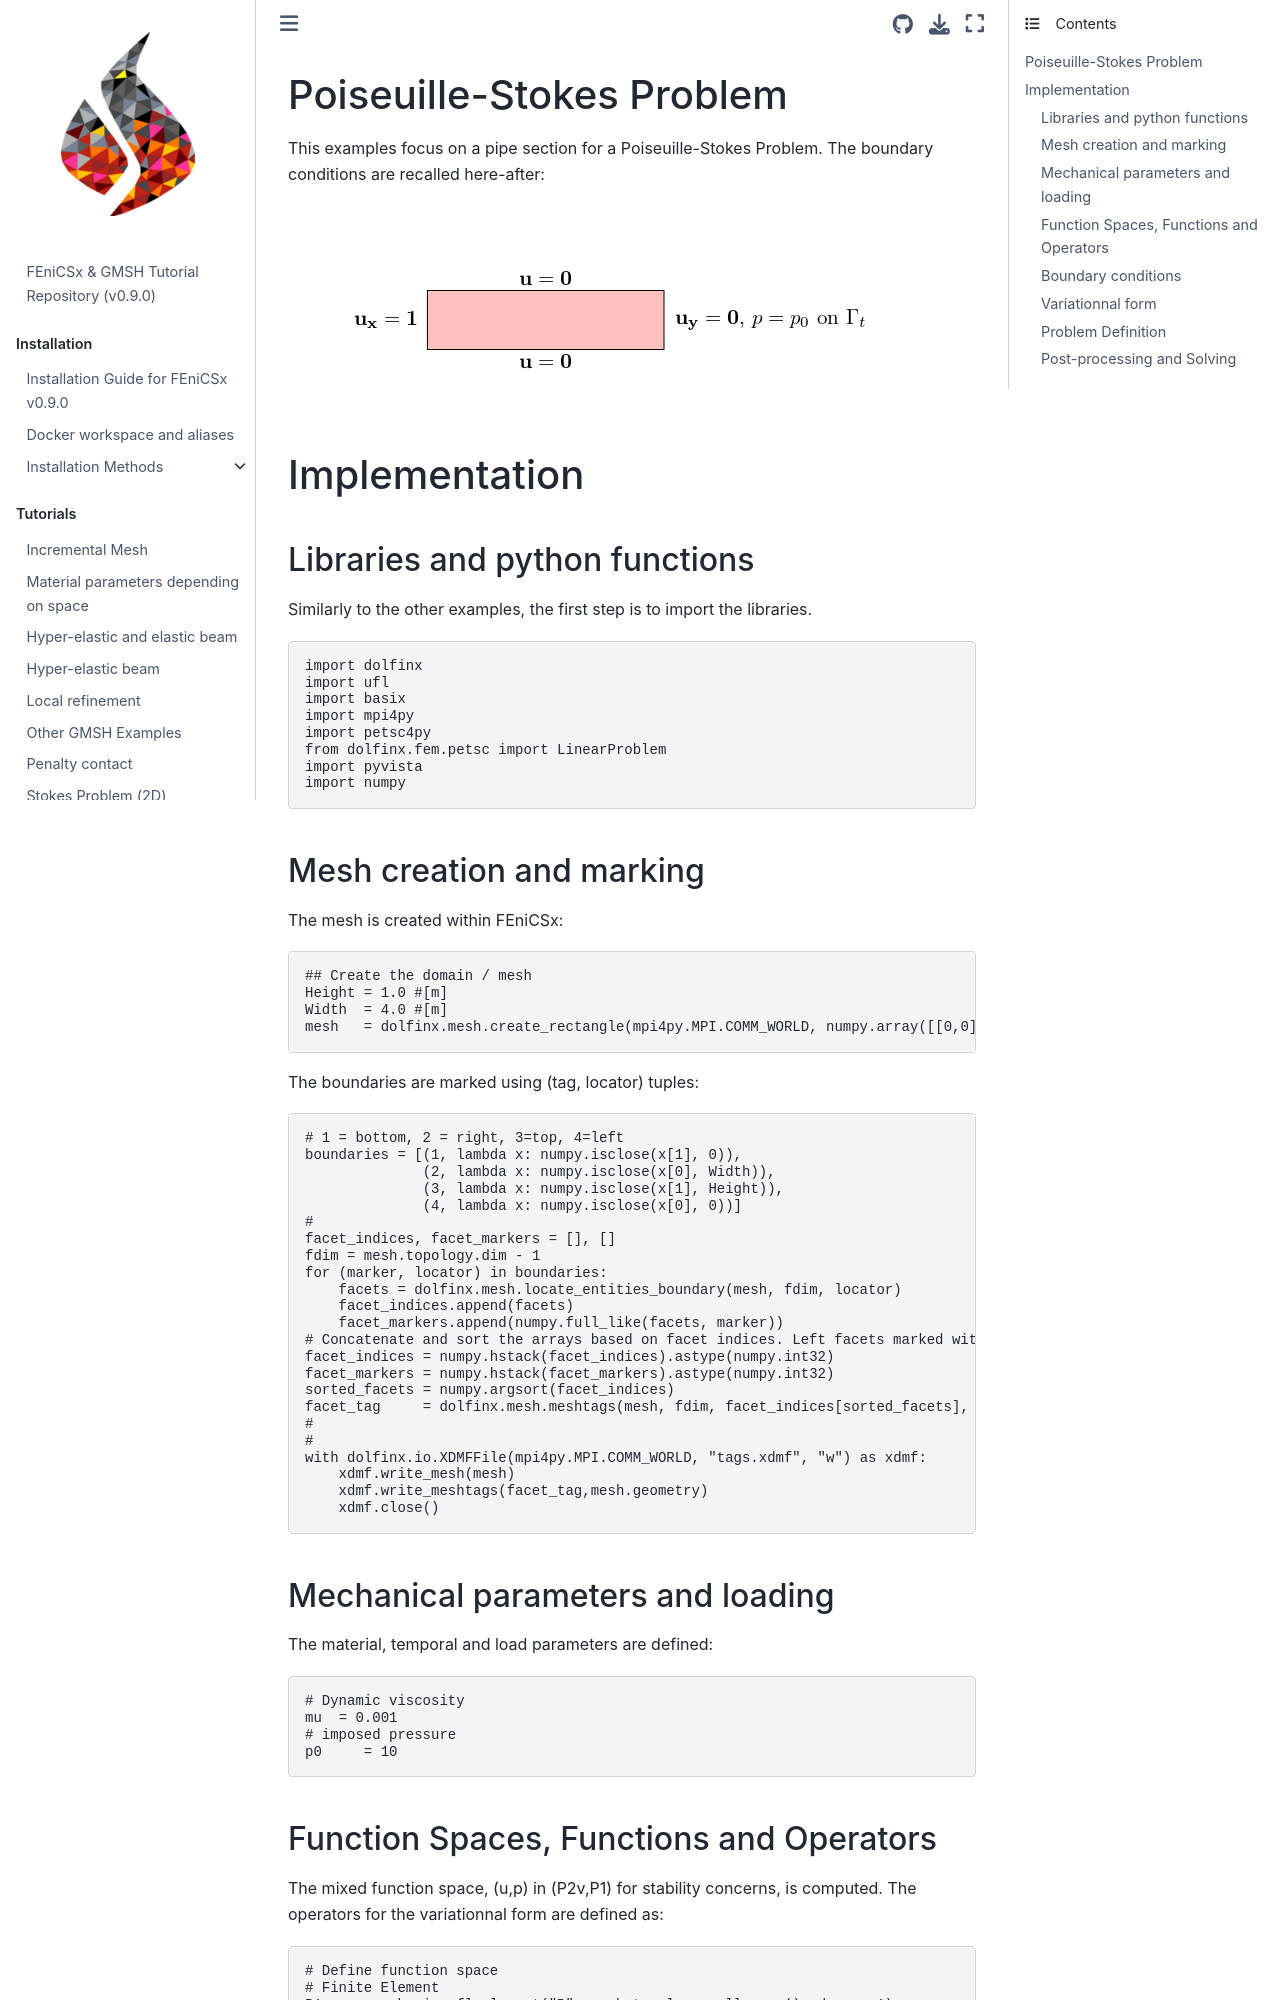

repository: Th0masLavigne/FEniCSx_GMSH_tutorials · page: Tutoriels/Stokes_Poiseuille/Readme.html · generator: jekyll

# Poiseuille-Stokes Problem

This examples focus on a pipe section for a Poiseuille-Stokes Problem. The boundary conditions are recalled here-after: 


![Geometry2](./Stokes-poiseuille.jpg)

# Implementation

## Libraries and python functions
Similarly to the other examples, the first step is to import the libraries.

```python
import dolfinx
import ufl
import basix
import mpi4py
import petsc4py
from dolfinx.fem.petsc import LinearProblem
import pyvista
import numpy
```

## Mesh creation and marking

The mesh is created within FEniCSx:
```python
## Create the domain / mesh
Height = 1.0 #[m]
Width  = 4.0 #[m]
mesh   = dolfinx.mesh.create_rectangle(mpi4py.MPI.COMM_WORLD, numpy.array([[0,0],[Width, Height]]), [80,20], cell_type=dolfinx.mesh.CellType.quadrilateral)
```

The boundaries are marked using (tag, locator) tuples:

```python
# 1 = bottom, 2 = right, 3=top, 4=left
boundaries = [(1, lambda x: numpy.isclose(x[1], 0)),
              (2, lambda x: numpy.isclose(x[0], Width)),
              (3, lambda x: numpy.isclose(x[1], Height)),
              (4, lambda x: numpy.isclose(x[0], 0))]
# 
facet_indices, facet_markers = [], []
fdim = mesh.topology.dim - 1
for (marker, locator) in boundaries:
    facets = dolfinx.mesh.locate_entities_boundary(mesh, fdim, locator)
    facet_indices.append(facets)
    facet_markers.append(numpy.full_like(facets, marker))
# Concatenate and sort the arrays based on facet indices. Left facets marked with 1, right facets with two
facet_indices = numpy.hstack(facet_indices).astype(numpy.int32)
facet_markers = numpy.hstack(facet_markers).astype(numpy.int32)
sorted_facets = numpy.argsort(facet_indices)
facet_tag     = dolfinx.mesh.meshtags(mesh, fdim, facet_indices[sorted_facets], facet_markers[sorted_facets])
# 
# 
with dolfinx.io.XDMFFile(mpi4py.MPI.COMM_WORLD, "tags.xdmf", "w") as xdmf:
    xdmf.write_mesh(mesh)
    xdmf.write_meshtags(facet_tag,mesh.geometry)
    xdmf.close()
```

## Mechanical parameters and loading

The material, temporal and load parameters are defined:
```python
# Dynamic viscosity
mu  = 0.001
# imposed pressure
p0     = 10
```
